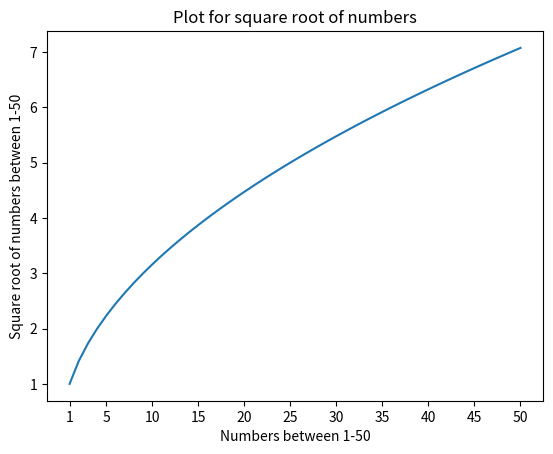

The matplotlib source for this figure:
#!/usr/bin/env python3
# -*- coding: utf-8 -*-
"""
Created on Thu Aug 15 19:59:07 2019

@author: ankusmanish
"""

#Write a Python program to draw a line using given axis values with suitable label in the x axis , y axis and a title

import matplotlib.pyplot as plt
import numpy as np

x = list(range(1,51))
func = lambda x : np.sqrt(x)
y = list(map(func, x))

plt.plot(x,y)
plt.xlabel('Numbers between 1-50')
plt.xticks([1,5,10,15,20,25,30,35,40,45,50])
plt.ylabel('Square root of numbers between 1-50')
plt.title('Plot for square root of numbers')
plt.show()